Labelled photos from "split", an image-classification folder in Akshat-Aggarwal-200/Plant-Disease-Detection. The possible labels are: apple apple scab, apple black rot, apple cedar apple rust, apple healthy.

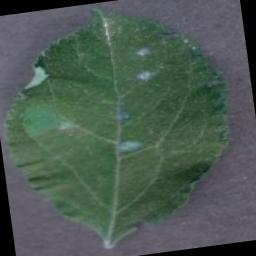
Label: apple cedar apple rust

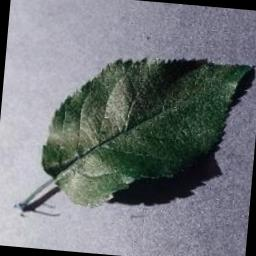
Label: apple healthy

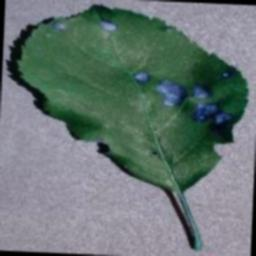
Label: apple black rot

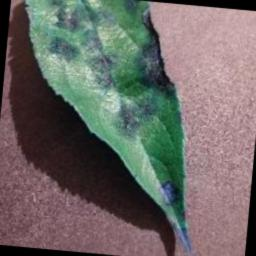
Label: apple apple scab

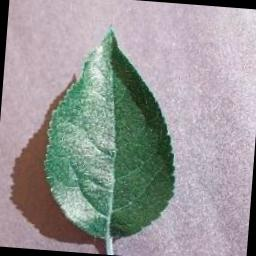
Label: apple healthy

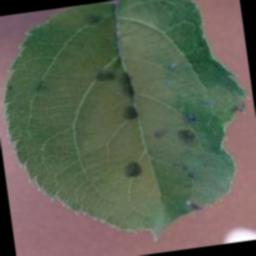
Label: apple apple scab
